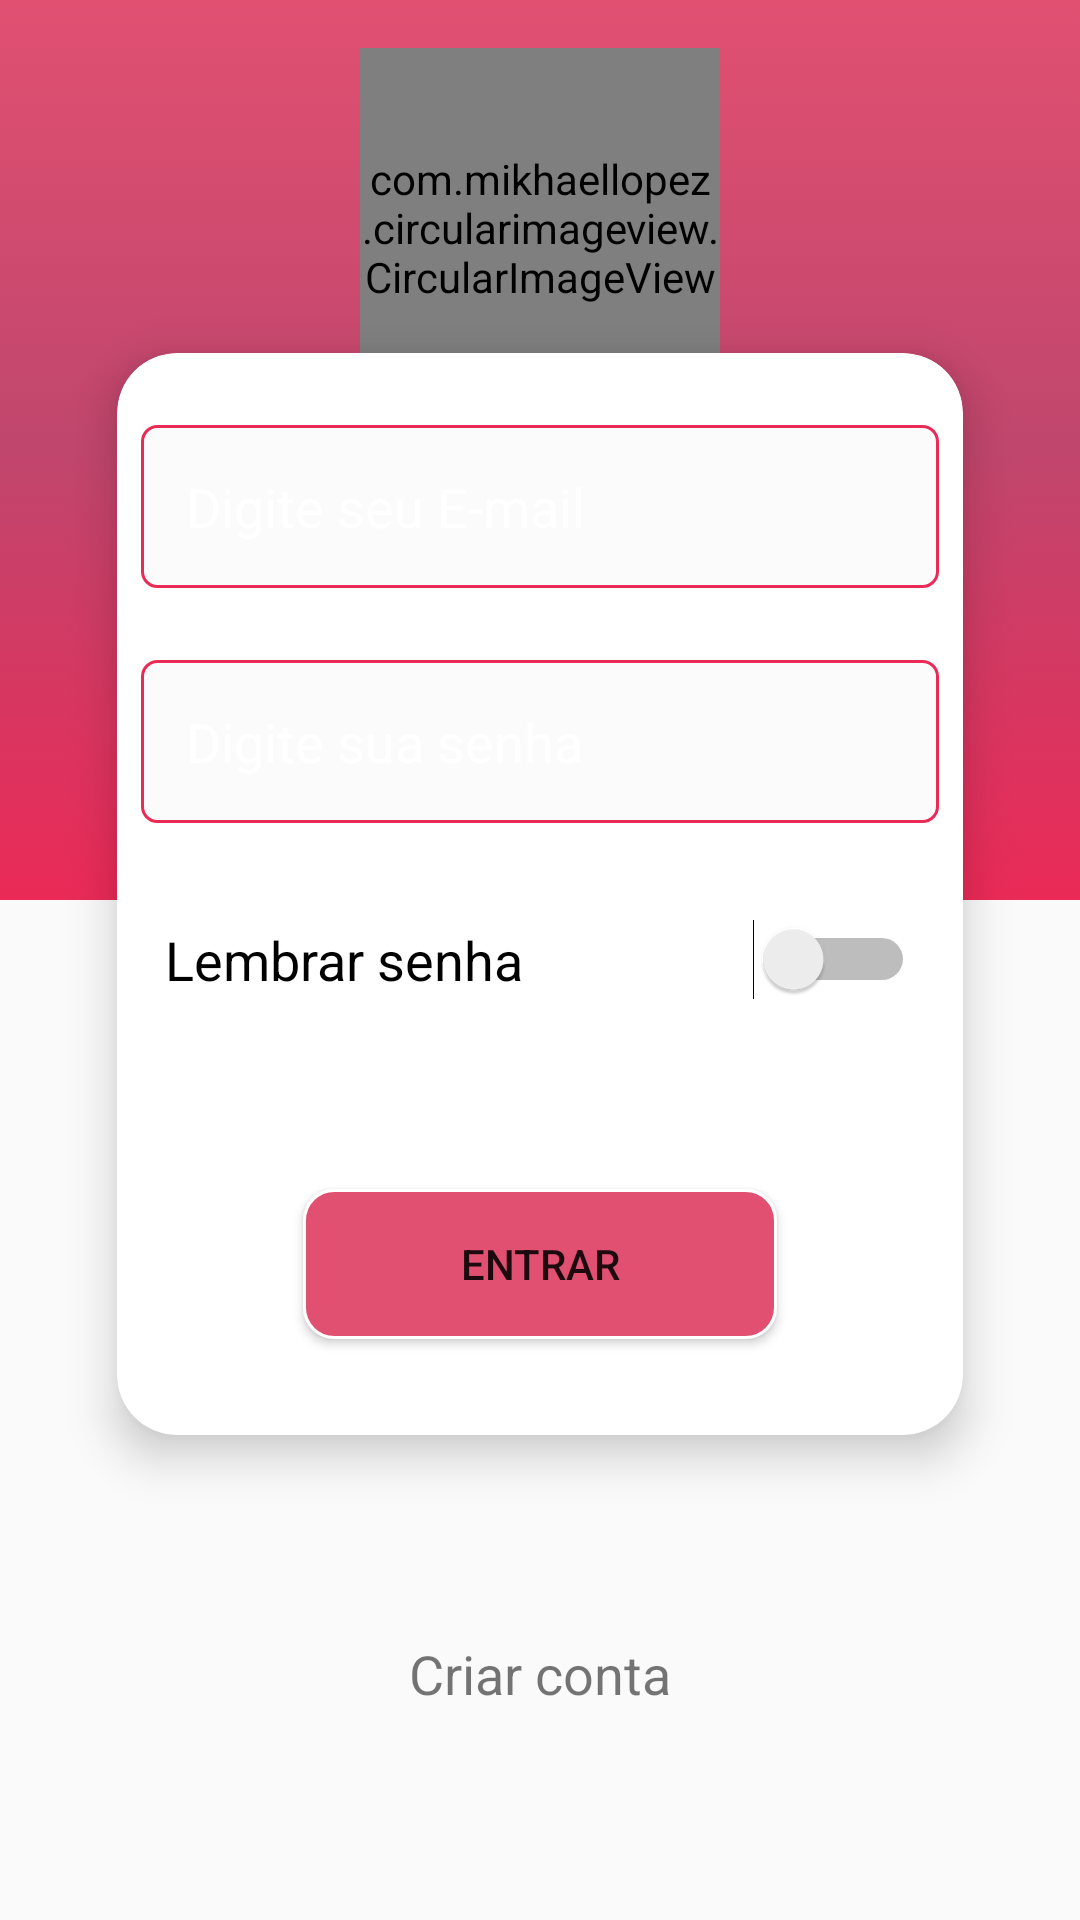

Layout XML and referenced resources for this Android screen:
<!-- AndroidManifest.xml: application theme AppTheme -->
<!-- res/layout/activity_main.xml -->
<?xml version="1.0" encoding="utf-8"?>
<ScrollView xmlns:android="http://schemas.android.com/apk/res/android"
    xmlns:app="http://schemas.android.com/apk/res-auto"
    xmlns:tools="http://schemas.android.com/tools"
    android:layout_width="match_parent"
    android:layout_height="match_parent"
    android:fillViewport="true">


    <androidx.constraintlayout.widget.ConstraintLayout
        android:layout_width="match_parent"
        android:layout_height="match_parent"
        tools:context=".view.login.LoginActivity"
        tools:layout_editor_absoluteX="10dp"
        tools:layout_editor_absoluteY="58dp">

        <androidx.constraintlayout.widget.ConstraintLayout
            android:id="@+id/constraintLayout"
            android:layout_width="match_parent"
            android:layout_height="300dp"
            android:background="@drawable/background_color_home"
            app:layout_constraintEnd_toEndOf="parent"
            app:layout_constraintHorizontal_bias="0.0"
            app:layout_constraintStart_toStartOf="parent"
            app:layout_constraintTop_toTopOf="parent">

            <com.mikhaellopez.circularimageview.CircularImageView
                android:id="@+id/circularImageView"
                android:layout_width="120dp"
                android:layout_height="120dp"
                android:layout_marginTop="16dp"
                app:layout_constraintEnd_toEndOf="parent"
                app:layout_constraintStart_toStartOf="parent"
                app:layout_constraintTop_toTopOf="parent"
                android:src="@drawable/salon"/>


        </androidx.constraintlayout.widget.ConstraintLayout>

        <TextView
            android:id="@+id/textView_cadastro"
            android:layout_width="wrap_content"
            android:layout_height="0dp"
            android:layout_marginBottom="70dp"
            android:text="Criar conta"
            android:textAlignment="center"
            android:textColorHint="#fff"
            android:textSize="18sp"
            app:layout_constraintBottom_toBottomOf="parent"
            app:layout_constraintEnd_toEndOf="@+id/cardView"
            app:layout_constraintStart_toStartOf="@+id/cardView" />

        <androidx.cardview.widget.CardView
            android:id="@+id/cardView"
            android:layout_width="match_parent"
            android:layout_height="wrap_content"
            android:layout_marginStart="24dp"
            android:layout_marginTop="50dp"
            android:layout_marginEnd="24dp"
            android:fadingEdgeLength="20dp"
            app:cardCornerRadius="20dp"
            app:cardElevation="9dp"
            app:cardUseCompatPadding="true"
            app:layout_constraintBottom_toTopOf="@+id/textView_cadastro"
            app:layout_constraintEnd_toEndOf="parent"
            app:layout_constraintStart_toStartOf="parent"
            app:layout_constraintTop_toTopOf="@+id/constraintLayout">

            <androidx.constraintlayout.widget.ConstraintLayout
                android:layout_width="match_parent"
                android:layout_height="match_parent">


                <EditText
                    android:id="@+id/editText_email"
                    android:layout_width="match_parent"
                    android:layout_height="wrap_content"
                    android:layout_marginStart="8dp"
                    android:layout_marginTop="24dp"
                    android:layout_marginEnd="8dp"
                    android:hint="Digite seu E-mail"
                    android:background="@drawable/item_input_text"
                    android:inputType="textEmailAddress"
                    android:padding="15dp"
                    android:theme="@style/StyleEditText"
                    android:textColorHint="#fff"
                    android:textSize="18sp"
                    app:layout_constraintEnd_toEndOf="parent"
                    app:layout_constraintStart_toStartOf="parent"
                    app:layout_constraintTop_toTopOf="parent" />

                <EditText
                    android:id="@+id/editText_senha"
                    android:layout_width="0dp"
                    android:layout_height="wrap_content"
                    android:layout_marginStart="8dp"
                    android:layout_marginTop="24dp"
                    android:layout_marginEnd="8dp"
                    android:ems="10"
                    android:background="@drawable/item_input_text"
                    android:hint="Digite sua senha"
                    android:inputType="textPassword"
                    android:padding="15dp"
                    android:theme="@style/StyleEditText"
                    android:textColorHint="#fff"
                    android:textSize="18sp"
                    app:layout_constraintEnd_toEndOf="parent"
                    app:layout_constraintStart_toStartOf="parent"
                    app:layout_constraintTop_toBottomOf="@+id/editText_email" />

                <Switch
                    android:id="@+id/switchLembrarSenha"
                    android:layout_width="0dp"
                    android:layout_height="wrap_content"
                    android:layout_marginStart="16dp"
                    android:layout_marginTop="32dp"
                    android:layout_marginEnd="16dp"
                    android:text="Lembrar senha  "
                    android:textColorHint="#fff"
                    android:textSize="18sp"
                    app:layout_constraintEnd_toEndOf="parent"
                    app:layout_constraintStart_toStartOf="parent"
                    app:layout_constraintTop_toBottomOf="@+id/editText_senha" />

                <Button
                    android:id="@+id/button_entrar"
                    android:layout_width="0dp"
                    android:layout_height="50dp"
                    android:layout_marginStart="62dp"
                    android:layout_marginTop="63dp"

                    android:layout_marginEnd="62dp"
                    android:layout_marginBottom="32dp"
                    android:background="@drawable/button_white"
                    android:text="Entrar"
                    app:layout_constraintBottom_toBottomOf="parent"
                    app:layout_constraintEnd_toEndOf="parent"
                    app:layout_constraintStart_toStartOf="parent"
                    app:layout_constraintTop_toBottomOf="@+id/switchLembrarSenha" />

                <ProgressBar
                    android:id="@+id/progressBarLogin"
                    style="?android:attr/progressBarStyle"
                    android:layout_width="wrap_content"
                    android:layout_height="0dp"
                    android:visibility="invisible"
                    app:layout_constraintBottom_toBottomOf="@+id/button_entrar"
                    app:layout_constraintEnd_toEndOf="@+id/button_entrar"
                    app:layout_constraintStart_toStartOf="@+id/button_entrar"
                    app:layout_constraintTop_toTopOf="@+id/button_entrar" />

            </androidx.constraintlayout.widget.ConstraintLayout>
        </androidx.cardview.widget.CardView>


    </androidx.constraintlayout.widget.ConstraintLayout>
</ScrollView>
<!-- resources referenced by this layout -->
<resources>
  <!-- drawable background_color_home (drawable) -->
  <?xml version="1.0" encoding="utf-8"?>
  <selector xmlns:android="http://schemas.android.com/apk/res/android">
      <item>
          <shape>
              <gradient
                  android:angle="-90"
                  android:startColor="#E15071"
                  android:centerColor="#C0466D"
                  android:endColor="#EA2A57"
                  android:type="linear"
                  />
          </shape>
      </item>
  </selector>
  <!-- drawable button_white (drawable) -->
  <?xml version="1.0" encoding="utf-8"?>
  <selector xmlns:android="http://schemas.android.com/apk/res/android">
  <item android:state_pressed="false">
      <shape
          android:shape="rectangle">
          <corners android:radius="10dp" />
          <solid android:color="#E15071" />
  
          <stroke
              android:width="1dp"
              android:color="#fff" />
  
  
      </shape>
  </item>
  <item android:state_pressed="true">
      <shape>
          <gradient
              android:angle="270"
              android:endColor="#C0466D"
              android:startColor="#E15071" />
          <corners android:radius="10dp" />
      </shape>
  </item>
  </selector>
  <!-- drawable item_input_text (drawable) -->
  <?xml version="1.0" encoding="utf-8"?>
  <shape xmlns:android="http://schemas.android.com/apk/res/android"
      android:shape="rectangle">
      <corners android:radius="5dp" />
      <solid android:color="#27E1E0E0" />
  
      <stroke
          android:width="1dp"
          android:color="#EA2A57" />
  </shape>
  <style name="StyleEditText">
          <item name="colorControlActivated">#DE1616</item>
          <item name="colorControlNormal">#050202</item>
          <item name="colorControlHighlight">#FFF</item>
          <item name="android:textColor">#C9090808</item>
      </style>
  <style name="AppTheme" parent="Theme.AppCompat.Light.NoActionBar">
          
          <item name="colorPrimary">@color/colorDefaultBlue</item>
          <item name="colorPrimaryDark">@color/colorPrimaryDark</item>
          <item name="colorAccent">@color/colorAccent</item>
      </style>
  <color name="colorDefaultBlue">#E15071</color>
  <color name="colorPrimaryDark">#E15071</color>
  <color name="colorAccent">#EA2A57</color>
</resources>
